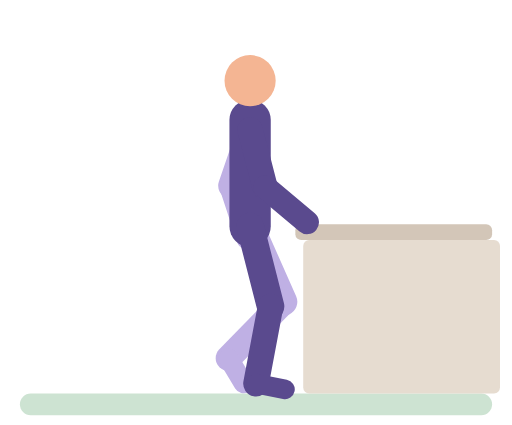
t = 0.00 s
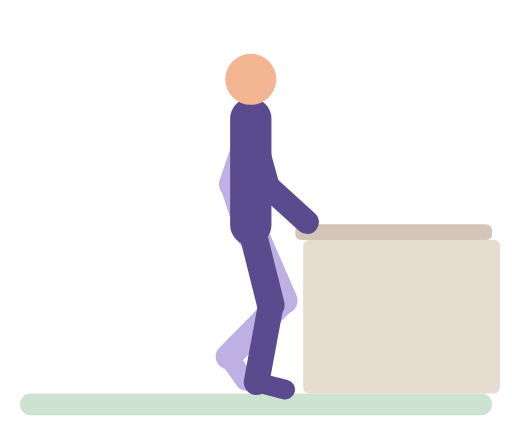
t = 0.47 s
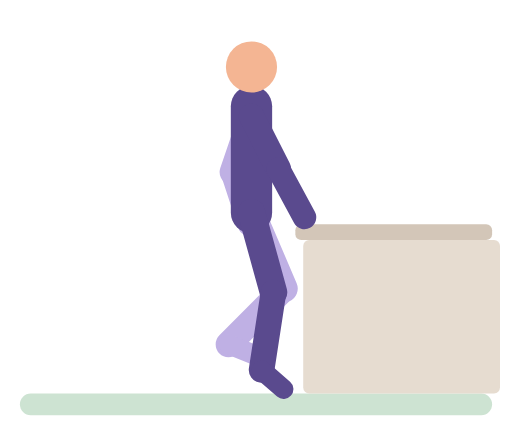
t = 0.94 s
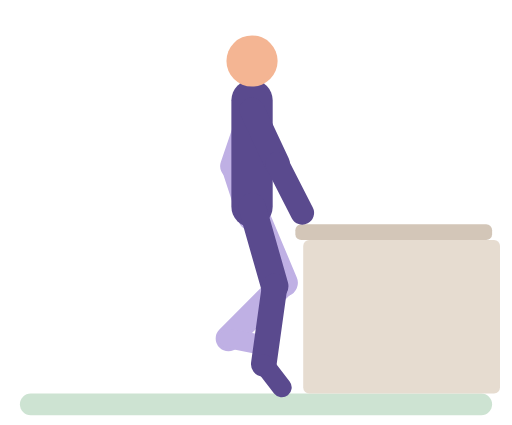
t = 1.43 s
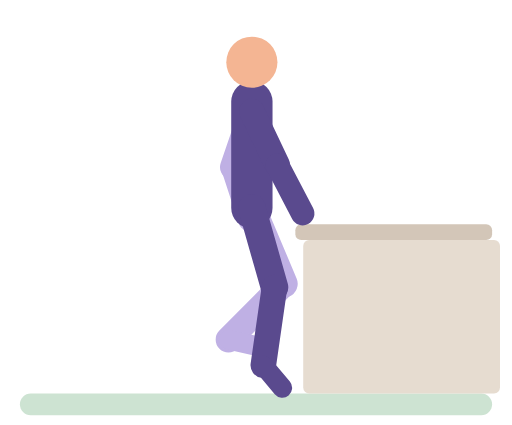
t = 1.86 s
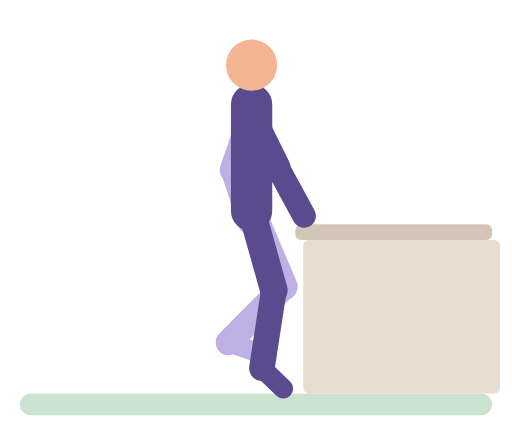
t = 2.03 s

The animated SVG that drew these frames (rendered in a browser with its animation timeline set to each time). Animation: 44 SMIL elements (animate=44); one cycle of 2.80 s, repeats indefinitely.

<svg xmlns="http://www.w3.org/2000/svg" viewBox="-10 -14 260 216" role="img" aria-label="Single-leg heel raise, supported"><title>Single-leg heel raise, supported</title><g stroke-linecap="round"><rect x="0" y="186" width="240" height="11" rx="5.5" fill="#CDE3D2"/><rect x="140" y="100" width="100" height="8" rx="3" fill="#D3C6B8"/><rect x="144" y="108" width="100" height="78" rx="3" fill="#E6DCD0"/><line x1="117" y1="52" x2="107.3" y2="80.4" stroke="#BFB0E4" stroke-width="13"><animate attributeName="x1" dur="2.8s" repeatCount="indefinite" values="117;118;117.9;117" keyTimes="0;0.4776;0.6716;1"/><animate attributeName="y1" dur="2.8s" repeatCount="indefinite" values="52;52;51.4;49.6;43.5;42.2;42;42;42.7;44.3;50.4;51.7;52" keyTimes="0;0.1194;0.1642;0.2239;0.3731;0.4328;0.4776;0.6119;0.6716;0.7313;0.8955;0.9552;1"/><animate attributeName="x2" dur="2.8s" repeatCount="indefinite" values="107.3;108.3;108.2;107.3" keyTimes="0;0.4776;0.6716;1"/><animate attributeName="y2" dur="2.8s" repeatCount="indefinite" values="80.4;80.4;79.8;78;71.9;70.6;70.4;70.4;71;72.7;78.7;80.1;80.4" keyTimes="0;0.1194;0.1642;0.2239;0.3731;0.4328;0.4776;0.6119;0.6716;0.7313;0.8955;0.9552;1"/></line><line x1="107.3" y1="80.4" x2="116" y2="107" stroke="#BFB0E4" stroke-width="12"><animate attributeName="x1" dur="2.8s" repeatCount="indefinite" values="107.3;108.3;108.2;107.3" keyTimes="0;0.4776;0.6716;1"/><animate attributeName="y1" dur="2.8s" repeatCount="indefinite" values="80.4;80.4;79.8;78;71.9;70.6;70.4;70.4;71;72.7;78.7;80.1;80.4" keyTimes="0;0.1194;0.1642;0.2239;0.3731;0.4328;0.4776;0.6119;0.6716;0.7313;0.8955;0.9552;1"/><animate attributeName="x2" dur="2.8s" repeatCount="indefinite" values="116;117;116.9;116" keyTimes="0;0.4776;0.6716;1"/><animate attributeName="y2" dur="2.8s" repeatCount="indefinite" values="107;107;106.4;104.6;98.5;97.2;97;97;97.7;99.3;105.4;106.7;107" keyTimes="0;0.1194;0.1642;0.2239;0.3731;0.4328;0.4776;0.6119;0.6716;0.7313;0.8955;0.9552;1"/></line><line x1="117" y1="101" x2="134" y2="139.4" stroke="#BFB0E4" stroke-width="14"><animate attributeName="x1" dur="2.8s" repeatCount="indefinite" values="117;118;117.9;117" keyTimes="0;0.4776;0.6716;1"/><animate attributeName="y1" dur="2.8s" repeatCount="indefinite" values="101;101;100.4;98.6;92.5;91.2;91;91;91.7;93.3;99.4;100.7;101" keyTimes="0;0.1194;0.1642;0.2239;0.3731;0.4328;0.4776;0.6119;0.6716;0.7313;0.8955;0.9552;1"/><animate attributeName="x2" dur="2.8s" repeatCount="indefinite" values="134;134.3;134" keyTimes="0;0.4776;1"/><animate attributeName="y2" dur="2.8s" repeatCount="indefinite" values="139.4;139.4;138.8;137.1;131.2;129.9;129.7;129.7;130.3;131.9;137.8;139.1;139.4" keyTimes="0;0.1194;0.1642;0.2239;0.3731;0.4328;0.4776;0.6119;0.6716;0.7313;0.8955;0.9552;1"/></line><line x1="134" y1="139.4" x2="106" y2="168" stroke="#BFB0E4" stroke-width="13"><animate attributeName="x1" dur="2.8s" repeatCount="indefinite" values="134;134.3;134" keyTimes="0;0.4776;1"/><animate attributeName="y1" dur="2.8s" repeatCount="indefinite" values="139.4;139.4;138.8;137.1;131.2;129.9;129.7;129.7;130.3;131.9;137.8;139.1;139.4" keyTimes="0;0.1194;0.1642;0.2239;0.3731;0.4328;0.4776;0.6119;0.6716;0.7313;0.8955;0.9552;1"/><animate attributeName="y2" dur="2.8s" repeatCount="indefinite" values="168;168;167.4;165.6;159.5;158.2;158;158;158.7;160.3;166.4;167.7;168" keyTimes="0;0.1194;0.1642;0.2239;0.3731;0.4328;0.4776;0.6119;0.6716;0.7313;0.8955;0.9552;1"/></line><line x1="106" y1="168" x2="113.7" y2="180.9" stroke="#BFB0E4" stroke-width="10"><animate attributeName="y1" dur="2.8s" repeatCount="indefinite" values="168;168;167.4;165.6;159.5;158.2;158;158;158.7;160.3;166.4;167.7;168" keyTimes="0;0.1194;0.1642;0.2239;0.3731;0.4328;0.4776;0.6119;0.6716;0.7313;0.8955;0.9552;1"/><animate attributeName="x2" dur="2.8s" repeatCount="indefinite" values="113.7;113.9;114.9;118.2;119.8;120.5;120.7;120.6;119.9;118.7;114.4;113.7" keyTimes="0;0.1343;0.1791;0.2687;0.3284;0.3881;0.4776;0.6567;0.7463;0.806;0.9403;1"/><animate attributeName="y2" dur="2.8s" repeatCount="indefinite" values="180.9;180.8;179.8;176.3;167.1;163.8;161.7;160.9;160.9;162.1;163.5;166.3;174.8;177.8;180.3;180.9" keyTimes="0;0.1194;0.1642;0.2239;0.3284;0.3731;0.4179;0.4776;0.6119;0.6716;0.7015;0.7463;0.8507;0.8955;0.9552;1"/></line><line x1="117" y1="101" x2="117" y2="47" stroke="#5A4A8E" stroke-width="21"><animate attributeName="x1" dur="2.8s" repeatCount="indefinite" values="117;118;117.9;117" keyTimes="0;0.4776;0.6716;1"/><animate attributeName="y1" dur="2.8s" repeatCount="indefinite" values="101;101;100.4;98.6;92.5;91.2;91;91;91.7;93.3;99.4;100.7;101" keyTimes="0;0.1194;0.1642;0.2239;0.3731;0.4328;0.4776;0.6119;0.6716;0.7313;0.8955;0.9552;1"/><animate attributeName="x2" dur="2.8s" repeatCount="indefinite" values="117;118;117.9;117" keyTimes="0;0.4776;0.6716;1"/><animate attributeName="y2" dur="2.8s" repeatCount="indefinite" values="47;47;46.4;44.6;38.5;37.2;37;37;37.7;39.3;45.4;46.7;47" keyTimes="0;0.1194;0.1642;0.2239;0.3731;0.4328;0.4776;0.6119;0.6716;0.7313;0.8955;0.9552;1"/></line><circle cx="117" cy="27" r="13" fill="#F4B593"><animate attributeName="cx" dur="2.8s" repeatCount="indefinite" values="117;118;117.9;117" keyTimes="0;0.4776;0.6716;1"/><animate attributeName="cy" dur="2.8s" repeatCount="indefinite" values="27;27;26.4;24.6;18.5;17.2;17;17;17.7;19.3;25.4;26.7;27" keyTimes="0;0.1194;0.1642;0.2239;0.3731;0.4328;0.4776;0.6119;0.6716;0.7313;0.8955;0.9552;1"/></circle><line x1="117" y1="101" x2="127.4" y2="141.7" stroke="#5A4A8E" stroke-width="14"><animate attributeName="x1" dur="2.8s" repeatCount="indefinite" values="117;118;117.9;117" keyTimes="0;0.4776;0.6716;1"/><animate attributeName="y1" dur="2.8s" repeatCount="indefinite" values="101;101;100.4;98.6;92.5;91.2;91;91;91.7;93.3;99.4;100.7;101" keyTimes="0;0.1194;0.1642;0.2239;0.3731;0.4328;0.4776;0.6119;0.6716;0.7313;0.8955;0.9552;1"/><animate attributeName="x2" dur="2.8s" repeatCount="indefinite" values="127.4;127.5;129.2;129.5;129.4;127.4" keyTimes="0;0.1642;0.3731;0.4776;0.6716;1"/><animate attributeName="y2" dur="2.8s" repeatCount="indefinite" values="141.7;141.7;141.1;139.2;133;131.6;131.4;131.4;132.1;133.7;140;141.4;141.7" keyTimes="0;0.1194;0.1642;0.2239;0.3731;0.4328;0.4776;0.6119;0.6716;0.7313;0.8955;0.9552;1"/></line><line x1="127.4" y1="141.7" x2="120" y2="181" stroke="#5A4A8E" stroke-width="13"><animate attributeName="x1" dur="2.8s" repeatCount="indefinite" values="127.4;127.5;129.2;129.5;129.4;127.4" keyTimes="0;0.1642;0.3731;0.4776;0.6716;1"/><animate attributeName="y1" dur="2.8s" repeatCount="indefinite" values="141.7;141.7;141.1;139.2;133;131.6;131.4;131.4;132.1;133.7;140;141.4;141.7" keyTimes="0;0.1194;0.1642;0.2239;0.3731;0.4328;0.4776;0.6119;0.6716;0.7313;0.8955;0.9552;1"/><animate attributeName="x2" dur="2.8s" repeatCount="indefinite" values="120;120.2;123.4;124;123.7;120.7;120" keyTimes="0;0.1642;0.3731;0.4776;0.6716;0.8955;1"/><animate attributeName="y2" dur="2.8s" repeatCount="indefinite" values="181;181;180.4;178.6;172.5;171.2;171;171;171.7;173.3;179.4;180.7;181" keyTimes="0;0.1194;0.1642;0.2239;0.3731;0.4328;0.4776;0.6119;0.6716;0.7313;0.8955;0.9552;1"/></line><line x1="120" y1="181" x2="134.7" y2="183.9" stroke="#5A4A8E" stroke-width="10"><animate attributeName="x1" dur="2.8s" repeatCount="indefinite" values="120;120.2;123.4;124;123.7;120.7;120" keyTimes="0;0.1642;0.3731;0.4776;0.6716;0.8955;1"/><animate attributeName="y1" dur="2.8s" repeatCount="indefinite" values="181;181;180.4;178.6;172.5;171.2;171;171;171.7;173.3;179.4;180.7;181" keyTimes="0;0.1194;0.1642;0.2239;0.3731;0.4328;0.4776;0.6119;0.6716;0.7313;0.8955;0.9552;1"/><animate attributeName="x2" dur="2.8s" repeatCount="indefinite" values="134.7;134.9;133.4;133.1;133.3;134.9;134.7" keyTimes="0;0.2388;0.403;0.4776;0.6567;0.8507;1"/><animate attributeName="y2" dur="2.8s" repeatCount="indefinite" values="183.9;184.1;182.9;182.9;184.1;183.9" keyTimes="0;0.2836;0.4776;0.6269;0.806;1"/></line><line x1="117" y1="52" x2="124.5" y2="81" stroke="#5A4A8E" stroke-width="13"><animate attributeName="x1" dur="2.8s" repeatCount="indefinite" values="117;118;117.9;117" keyTimes="0;0.4776;0.6716;1"/><animate attributeName="y1" dur="2.8s" repeatCount="indefinite" values="52;52;51.4;49.6;43.5;42.2;42;42;42.7;44.3;50.4;51.7;52" keyTimes="0;0.1194;0.1642;0.2239;0.3731;0.4328;0.4776;0.6119;0.6716;0.7313;0.8955;0.9552;1"/><animate attributeName="x2" dur="2.8s" repeatCount="indefinite" values="124.5;124.5;125.2;126.2;127.9;129.4;131.7;130.7;130.8;131.6;128.4;126.6;125.1;124.5" keyTimes="0;0.1194;0.1642;0.194;0.2239;0.2388;0.2537;0.4627;0.6716;0.8358;0.8657;0.8955;0.9403;1"/><animate attributeName="y2" dur="2.8s" repeatCount="indefinite" values="81;81;80.3;77.6;74.8;72;69.8;69.2;69.2;70.4;74.7;77.3;79.4;80.6;81" keyTimes="0;0.1194;0.1642;0.2239;0.2537;0.3284;0.403;0.4776;0.6269;0.7015;0.8358;0.8657;0.9104;0.9552;1"/></line><line x1="124.5" y1="81" x2="146" y2="99" stroke="#5A4A8E" stroke-width="12"><animate attributeName="x1" dur="2.8s" repeatCount="indefinite" values="124.5;124.5;125.2;126.2;127.9;129.4;131.7;130.7;130.8;131.6;128.4;126.6;125.1;124.5" keyTimes="0;0.1194;0.1642;0.194;0.2239;0.2388;0.2537;0.4627;0.6716;0.8358;0.8657;0.8955;0.9403;1"/><animate attributeName="y1" dur="2.8s" repeatCount="indefinite" values="81;81;80.3;77.6;74.8;72;69.8;69.2;69.2;70.4;74.7;77.3;79.4;80.6;81" keyTimes="0;0.1194;0.1642;0.2239;0.2537;0.3284;0.403;0.4776;0.6269;0.7015;0.8358;0.8657;0.9104;0.9552;1"/><animate attributeName="x2" dur="2.8s" repeatCount="indefinite" values="146;146;143.9;143.5;143.6;146;146" keyTimes="0;0.2388;0.3881;0.4776;0.6567;0.8507;1"/><animate attributeName="y2" dur="2.8s" repeatCount="indefinite" values="99;98.9;94.9;94.1;94.4;95.5;99;99" keyTimes="0;0.2537;0.3881;0.4776;0.6567;0.7164;0.8507;1"/></line></g></svg>
